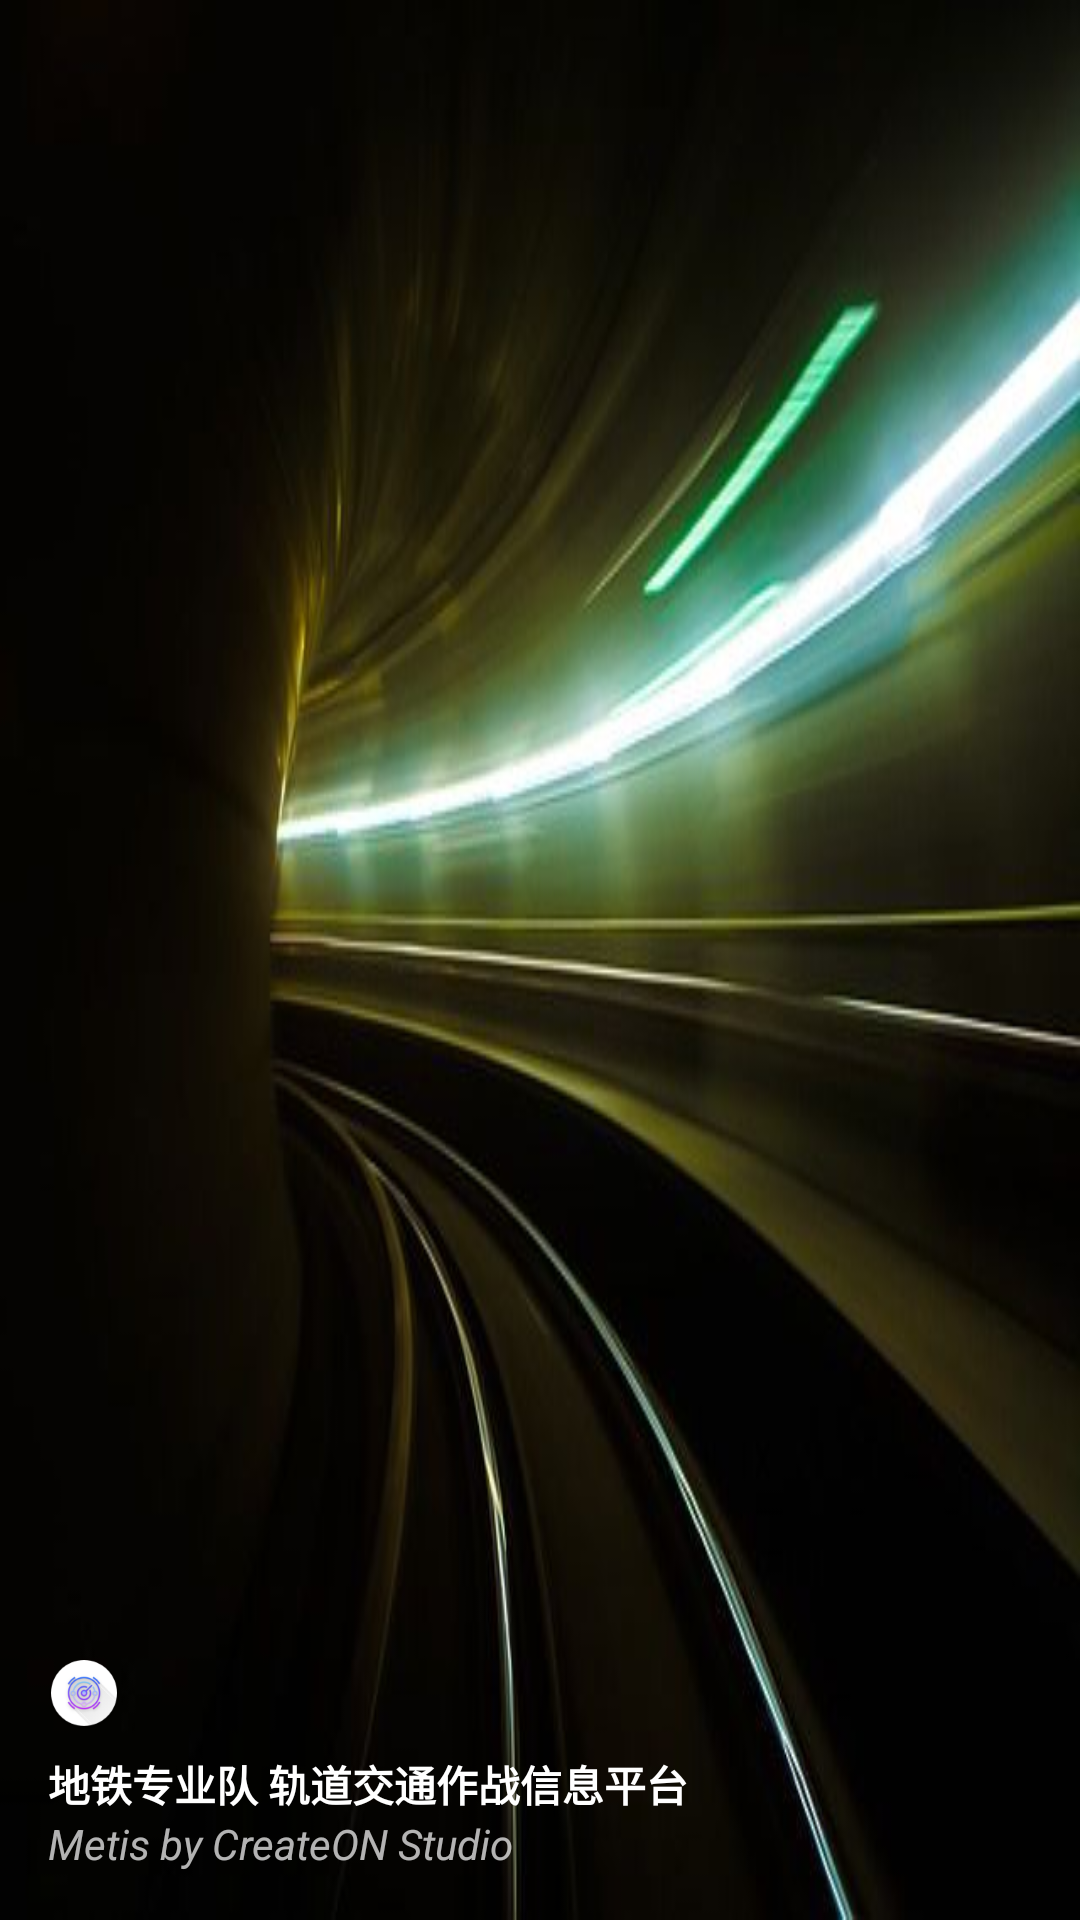

Write the Android layout XML for this screen, with the resource values it uses.
<!-- AndroidManifest.xml: application theme AppTheme -->
<!-- res/layout/nav_header_main.xml -->
<?xml version="1.0" encoding="utf-8"?>
<LinearLayout xmlns:android="http://schemas.android.com/apk/res/android"
    xmlns:app="http://schemas.android.com/apk/res-auto"
    android:layout_width="match_parent"
    android:layout_height="@dimen/nav_header_height"
    android:background="@drawable/jpg_line_compressed"
    android:gravity="bottom"
    android:orientation="vertical"
    android:paddingBottom="@dimen/activity_vertical_margin"
    android:paddingLeft="@dimen/activity_horizontal_margin"
    android:paddingRight="@dimen/activity_horizontal_margin"
    android:paddingTop="@dimen/activity_vertical_margin"
    android:theme="@style/ThemeOverlay.AppCompat.Dark">

    <ImageView
        android:id="@+id/imageView"
        android:layout_width="wrap_content"
        android:layout_height="wrap_content"
        android:contentDescription="@string/nav_header_desc"
        android:paddingTop="@dimen/nav_header_vertical_spacing"
        app:srcCompat="@mipmap/ic_launcher_round"
        />

    <TextView
        android:layout_width="match_parent"
        android:layout_height="wrap_content"
        android:paddingTop="@dimen/nav_header_vertical_spacing"
        android:text="@string/nav_header_title"
        android:textStyle="bold"
        android:textAppearance="@style/TextAppearance.AppCompat.Body1" />

    <TextView
        android:id="@+id/textView"
        android:layout_width="wrap_content"
        android:layout_height="wrap_content"
        android:text="@string/nav_header_subtitle"
        android:textStyle="italic"/>

</LinearLayout>
<!-- resources referenced by this layout -->
<resources>
  <dimen name="activity_horizontal_margin">16dp</dimen>
  <dimen name="activity_vertical_margin">16dp</dimen>
  <dimen name="nav_header_height">176dp</dimen>
  <dimen name="nav_header_vertical_spacing">8dp</dimen>
  <!-- drawable jpg_line_compressed: jpg bitmap (drawable, 23525 bytes) -->
  <!-- mipmap ic_launcher_round: png bitmap (mipmap-anydpi-v26, 6928 bytes) -->
  <string name="nav_header_desc">Navigation header</string>
  <string name="nav_header_subtitle">Metis by CreateON Studio</string>
  <string name="nav_header_title">地铁专业队 轨道交通作战信息平台</string>
  <style name="AppTheme" parent="Theme.AppCompat.Light.DarkActionBar">
          
          <item name="colorPrimary">@color/colorPrimary</item>
          <item name="colorPrimaryDark">@color/colorPrimaryDark</item>
          <item name="colorAccent">@color/colorAccent</item>
      </style>
  <color name="colorPrimary">#3f49b5</color>
  <color name="colorPrimaryDark">#30309f</color>
  <color name="colorAccent">#d12026</color>
</resources>
